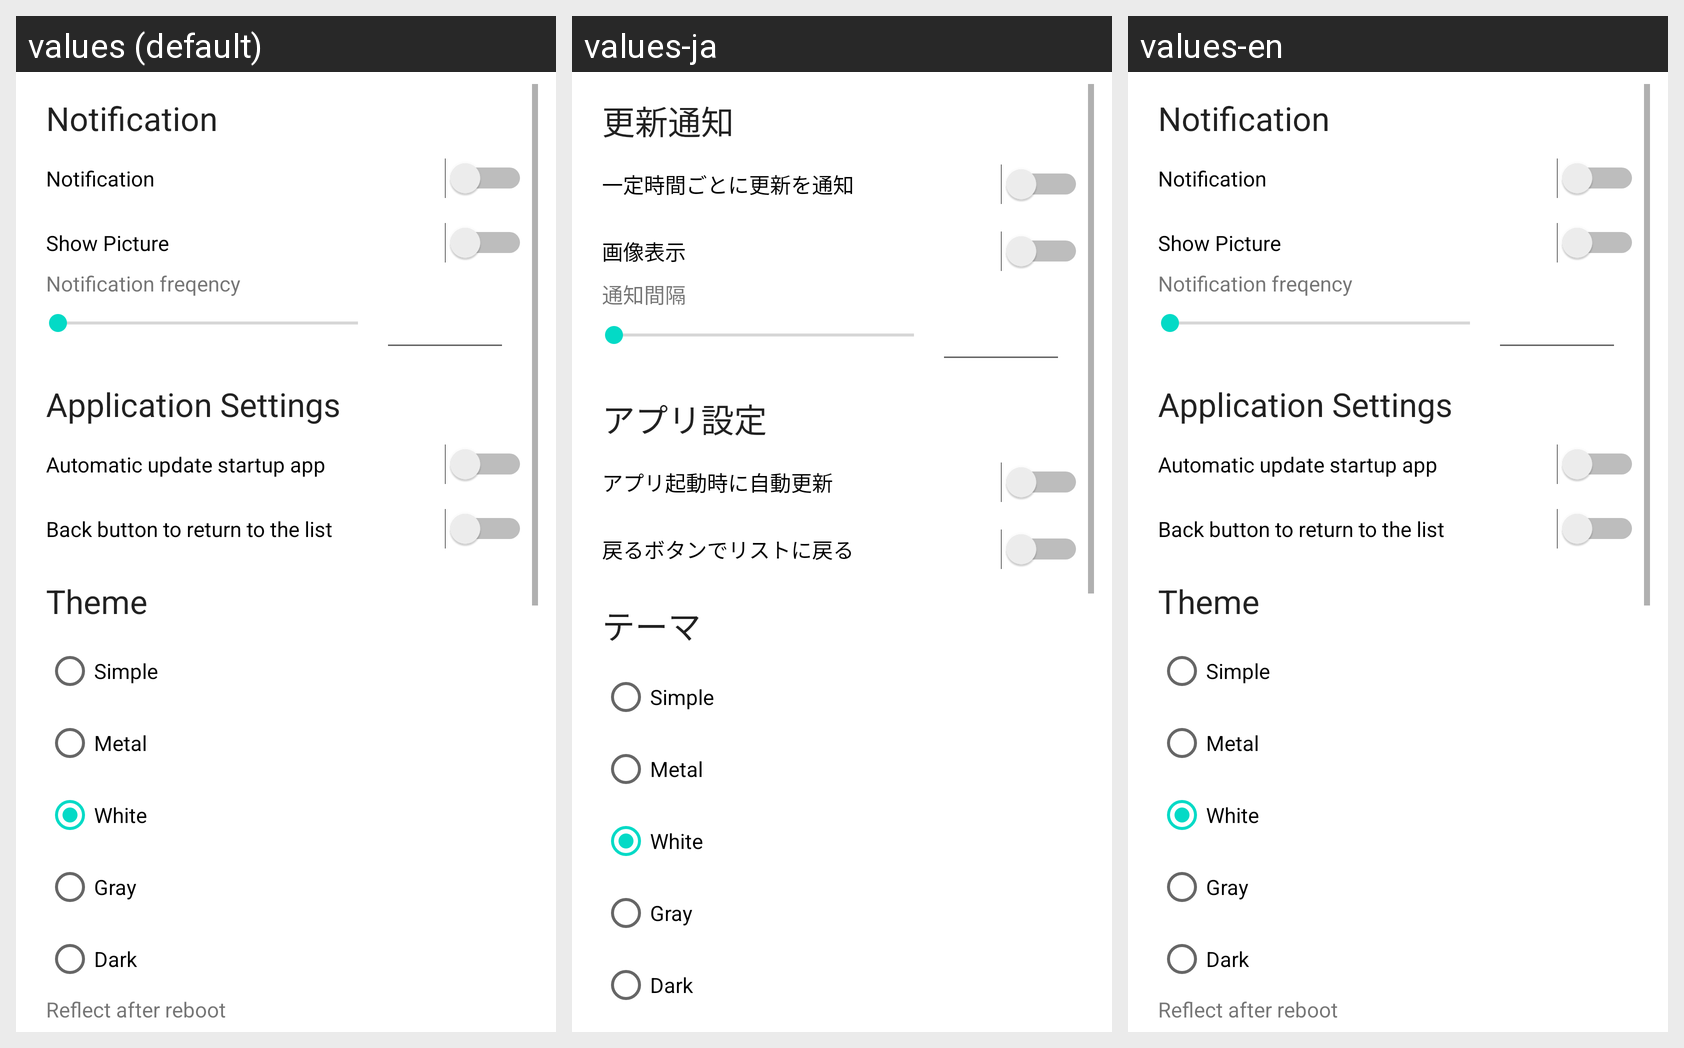

This grid shows one Android layout under several languages. Give, for every string resource on the screen, its name, the default text and each shown locale's text.
Android screen res/layout/fragment_settings.xml rendered under 3 locales, left to right: values (default), values-ja, values-en. Device: Nexus 5 (rendered at 1080×1920; each locale shown at half size, 540×960, under a caption strip naming it); theme Theme.MaterialComponents.DayNight.NoActionBar.
Strings drawn on this screen, with the default value and each locale's value (text and hints the layout hard-codes, and strings that could not be matched under every locale, appear in the picture but are not listed):

notification
  values: Notification
  values-ja: 更新通知
  values-en: Notification

notification_switch
  values: Notification
  values-ja: 一定時間ごとに更新を通知
  values-en: Notification

show_picture
  values: Show Picture
  values-ja: 画像表示
  values-en: Show Picture

notification_freqency
  values: Notification freqency
  values-ja: 通知間隔
  values-en: Notification freqency

application_settings
  values: Application Settings
  values-ja: アプリ設定
  values-en: Application Settings

automatic_update_startup_app
  values: Automatic update startup app
  values-ja: アプリ起動時に自動更新
  values-en: Automatic update startup app

back_button_to_return_to_the_list
  values: Back button to return to the list
  values-ja: 戻るボタンでリストに戻る
  values-en: Back button to return to the list

theme
  values: Theme
  values-ja: テーマ
  values-en: Theme
